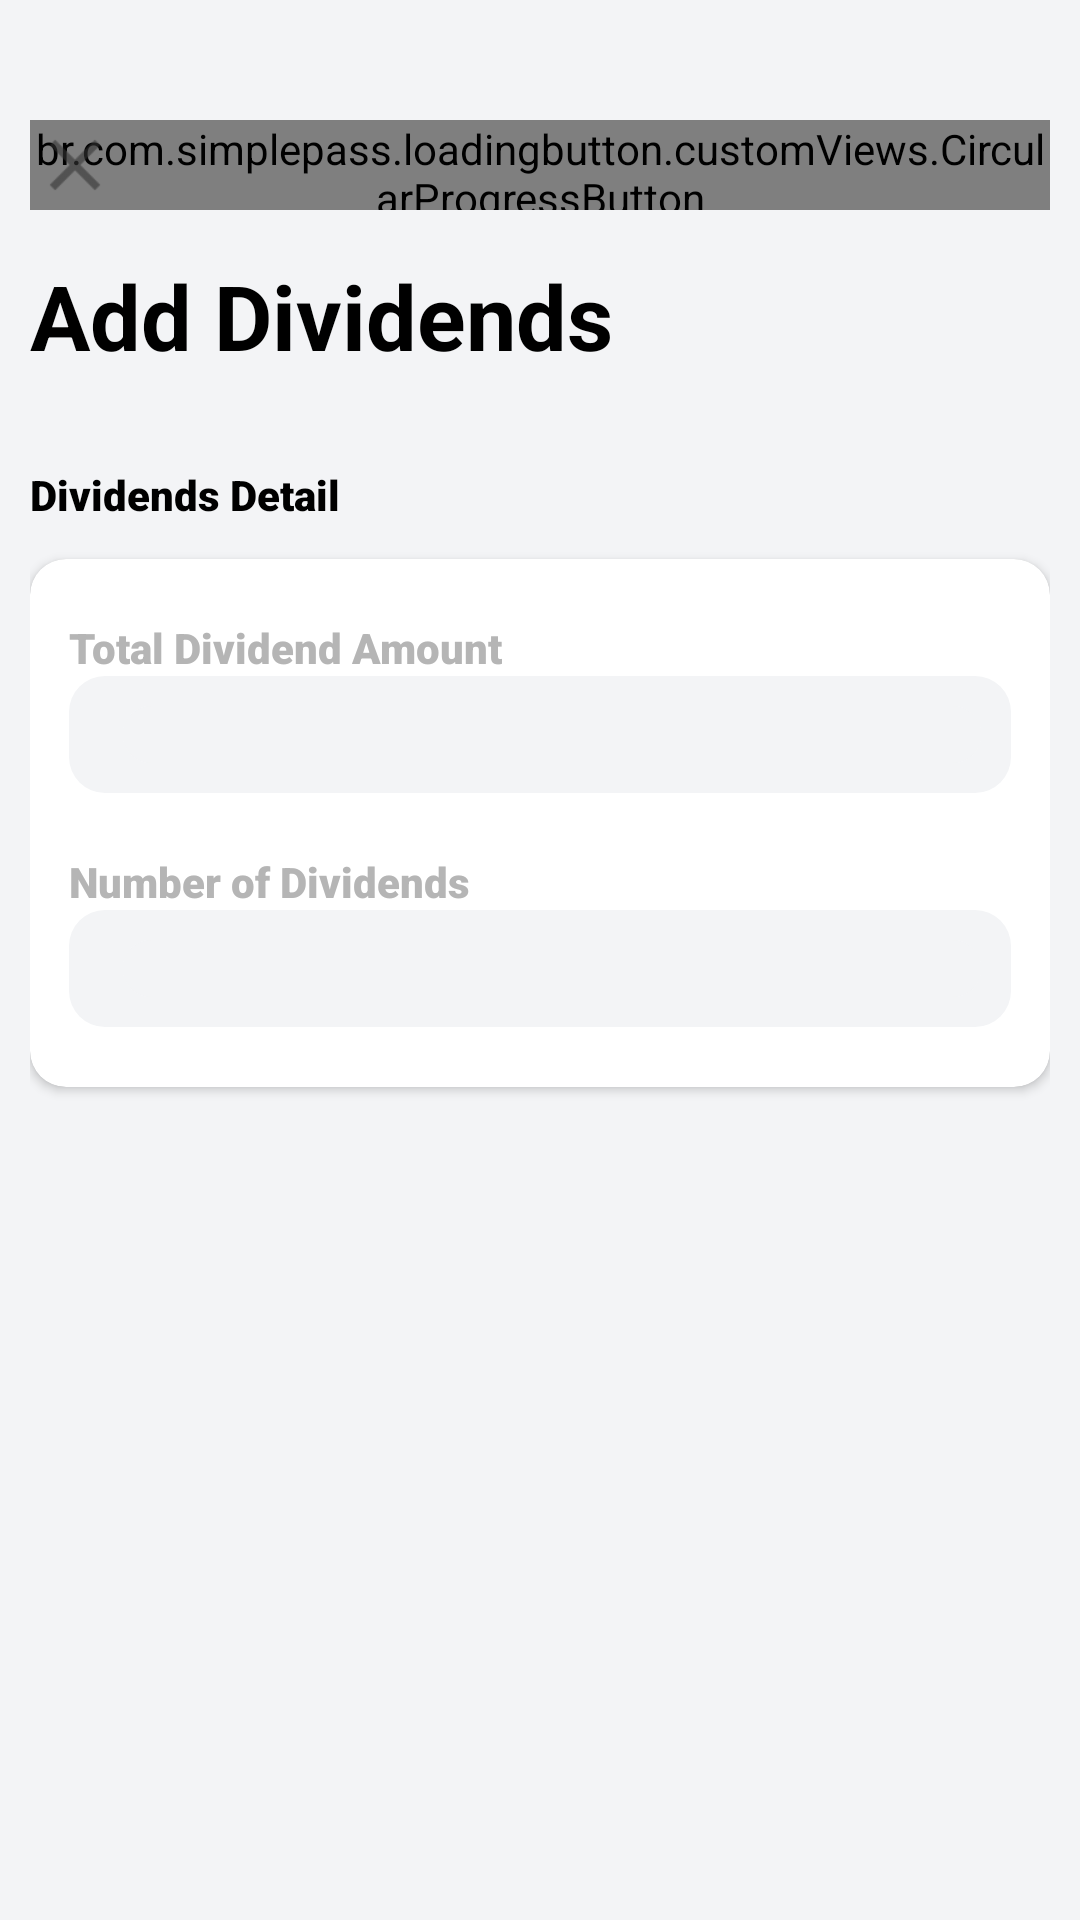

Here is an Android app screen rendered from its layout file. Give the layout XML and the strings, colors and styles it references.
<!-- AndroidManifest.xml: application theme Theme.MyBuffet -->
<!-- res/layout/fragment_add_dividend.xml -->
<?xml version="1.0" encoding="utf-8"?>
<androidx.constraintlayout.widget.ConstraintLayout xmlns:android="http://schemas.android.com/apk/res/android"
    xmlns:app="http://schemas.android.com/apk/res-auto"
    xmlns:tools="http://schemas.android.com/tools"
    android:id="@+id/frameLayout6"
    android:layout_width="match_parent"
    android:layout_height="match_parent"
    android:background="@color/background_primary"
    tools:context=".screens.addItem.AddDividend">


    <androidx.core.widget.NestedScrollView
        android:layout_width="match_parent"
        android:layout_height="match_parent"
        android:fillViewport="true">

        <LinearLayout
            android:layout_width="match_parent"
            android:layout_height="wrap_content"
            android:paddingHorizontal="10dp"
            android:orientation="vertical" >

            <androidx.constraintlayout.widget.ConstraintLayout
                android:layout_width="match_parent"
                android:layout_height="wrap_content">

                <br.com.simplepass.loadingbutton.customViews.CircularProgressButton
                    android:id="@+id/add_item_dividend_save_button"
                    android:layout_width="wrap_content"
                    android:layout_height="30sp"
                    android:layout_marginTop="40dp"
                    android:background="@drawable/btn_background_blue"
                    android:text="@string/add_item_save_button"
                    android:textColor="@android:color/white"
                    android:tint="@android:color/black"
                    app:layout_constraintEnd_toEndOf="parent"
                    app:layout_constraintTop_toTopOf="parent"
                    app:spinning_bar_color="@color/white"
                    app:spinning_bar_padding="6dp" />

                <ImageButton
                    android:id="@+id/add_item_dividend_close"
                    android:layout_width="30dp"
                    android:layout_height="30dp"
                    android:layout_marginTop="40dp"
                    android:background="@drawable/ic_close_symbol"
                    android:tint="@android:color/black"
                    app:layout_constraintStart_toStartOf="parent"
                    app:layout_constraintTop_toTopOf="parent"
                    app:tint="@android:color/black" />

                <TextView
                    android:id="@+id/textView4"
                    android:layout_width="wrap_content"
                    android:layout_height="wrap_content"
                    android:layout_marginTop="15dp"
                    android:text="@string/add_item_dividend_title"
                    android:textColor="@color/black"
                    android:textSize="30sp"
                    android:textStyle="bold"
                    app:layout_constraintStart_toStartOf="parent"
                    app:layout_constraintTop_toBottomOf="@+id/add_item_dividend_close" />


            </androidx.constraintlayout.widget.ConstraintLayout>


            <androidx.constraintlayout.widget.ConstraintLayout
                android:layout_width="match_parent"
                android:layout_height="wrap_content"
                android:layout_marginTop="30dp"
                android:layout_marginBottom="12dp">

                <TextView
                    android:id="@+id/add_items_dividend_sub_title"
                    android:layout_width="wrap_content"
                    android:layout_height="wrap_content"
                    android:fontFamily="@string/font_roboto_black"
                    android:text="@string/add_item_dividend_subtitle"
                    android:textColor="@color/black"
                    android:textSize="14sp"
                    app:layout_constraintStart_toStartOf="parent"
                    app:layout_constraintTop_toTopOf="parent" />

            </androidx.constraintlayout.widget.ConstraintLayout>

            <androidx.cardview.widget.CardView
                android:layout_width="match_parent"
                android:layout_height="wrap_content"
                app:cardBackgroundColor="@color/background_card"
                app:cardCornerRadius="12dp">


                <LinearLayout
                    android:layout_width="match_parent"
                    android:layout_height="match_parent"
                    android:paddingHorizontal="13dp"
                    android:paddingVertical="20dp"
                    android:orientation="vertical">


                    <TextView
                        android:id="@+id/textView8"
                        android:layout_width="match_parent"
                        android:layout_height="wrap_content"
                        android:fontFamily="@string/font_roboto_black"
                        android:text="@string/add_item_dividend_amount_label"
                        android:textColor="@color/grayText" />
                    <androidx.constraintlayout.widget.ConstraintLayout
                        android:layout_width="match_parent"
                        android:layout_height="wrap_content"
                        android:background="@drawable/layout_pill_bg">
                        <EditText
                            android:id="@+id/add_item_dividend_input_amount"
                            android:layout_width="match_parent"
                            android:layout_height="wrap_content"
                            android:layout_marginStart="8dp"
                            android:background="@drawable/layout_pill_bg"
                            android:ems="10"
                            android:inputType="numberDecimal"
                            android:padding="0dp"
                            android:textColor="#000000"
                            android:textSize="14sp"
                            app:boxStrokeWidth="0dp"
                            app:boxStrokeWidthFocused="0dp"
                            app:layout_constraintBottom_toBottomOf="parent"
                            app:layout_constraintStart_toStartOf="parent"
                            app:layout_constraintTop_toTopOf="parent" />
                    </androidx.constraintlayout.widget.ConstraintLayout>

                    <TextView
                        android:id="@+id/textView9"
                        android:layout_width="match_parent"
                        android:layout_height="wrap_content"
                        android:layout_marginTop="20dp"
                        android:fontFamily="@string/font_roboto_black"
                        android:text="@string/add_item_dividend_number_label"
                        android:textColor="@color/grayText" />
                    <androidx.constraintlayout.widget.ConstraintLayout
                        android:layout_width="match_parent"
                        android:layout_height="wrap_content"
                        android:background="@drawable/layout_pill_bg">
                        <EditText
                            android:id="@+id/add_item_dividend_input_number"
                            android:layout_width="match_parent"
                            android:layout_height="wrap_content"
                            android:layout_marginStart="8dp"
                            android:background="@drawable/layout_pill_bg"
                            android:ems="10"
                            android:textSize="14sp"
                            android:inputType="number"
                            android:padding="0dp"
                            android:textColor="#000000"
                            app:boxStrokeWidth="0dp"
                            app:boxStrokeWidthFocused="0dp"
                            app:layout_constraintBottom_toBottomOf="parent"
                            app:layout_constraintStart_toStartOf="parent"
                            app:layout_constraintTop_toTopOf="parent" />
                    </androidx.constraintlayout.widget.ConstraintLayout>

                </LinearLayout>


            </androidx.cardview.widget.CardView>


        </LinearLayout>
    </androidx.core.widget.NestedScrollView>

</androidx.constraintlayout.widget.ConstraintLayout>
<!-- resources referenced by this layout -->
<resources>
  <color name="background_card">#FFFFFFFF</color>
  <color name="background_primary">#FFF3F4F6</color>
  <color name="black">#FF000000</color>
  <color name="grayText">#FFB5B5B5</color>
  <color name="white">#FFFFFFFF</color>
  <!-- drawable btn_background_blue (drawable) -->
  <?xml version="1.0" encoding="utf-8"?>
  <selector xmlns:android="http://schemas.android.com/apk/res/android">
      <item android:state_pressed="false" android:state_selected="false">
          <shape android:shape="rectangle">
              <corners android:radius="6dp" />
              <solid android:color="@color/actionColor" />
              <padding android:left="0dp" android:top="0dp" android:right="0dp" android:bottom="0dp" />
          </shape>
      </item>
  </selector>
  <!-- drawable ic_close_symbol: png bitmap (drawable-hdpi, 238 bytes) -->
  <!-- drawable layout_pill_bg (drawable) -->
  <?xml version="1.0" encoding="UTF-8"?>
  <shape xmlns:android="http://schemas.android.com/apk/res/android">
      <solid android:color="@color/background_primary"/>
      <corners android:radius="12dp"/>
      <padding android:left="10dp" android:top="10dp" android:right="10dp" android:bottom="10dp" />
  </shape>
  <string name="add_item_dividend_amount_label">Total Dividend Amount</string>
  <string name="add_item_dividend_number_label">Number of Dividends</string>
  <string name="add_item_dividend_subtitle">Dividends Detail</string>
  <string name="add_item_dividend_title">Add Dividends</string>
  <string name="add_item_save_button">SAVE</string>
  <string name="font_roboto_black">sans-serif-black</string>
  <style name="Theme.MyBuffet" parent="Theme.MaterialComponents.DayNight.NoActionBar">
          
          <item name="colorPrimary">@color/accent_darker</item>
          <item name="colorPrimaryVariant">@color/accent_1</item>
          <item name="colorOnPrimary">@color/white</item>
          
          <item name="colorSecondary">@color/teal_200</item>
          <item name="colorSecondaryVariant">@color/teal_700</item>
          <item name="colorOnSecondary">@color/black</item>
          
          <item name="android:statusBarColor" tools:targetApi="l">?attr/colorPrimaryVariant</item>
          
          <item name="bottomNavigationStyle">@style/BottomNavigationViewStyle</item>
      </style>
  <color name="actionColor">#FF2F80ED</color>
  <color name="accent_darker">#FF40B2A6</color>
  <color name="accent_1">#FF57C9BD</color>
  <color name="teal_200">#FF03DAC5</color>
  <color name="teal_700">#FF018786</color>
  <style name="BottomNavigationViewStyle" parent="Widget.MaterialComponents.BottomNavigationView">
          <item name="itemTextColor">@drawable/bottom_nav_item_color</item>
          <item name="itemIconTint">@drawable/bottom_nav_item_color</item>
      </style>
  <!-- drawable bottom_nav_item_color (drawable) -->
  <?xml version="1.0" encoding="utf-8"?>
  <selector xmlns:android="http://schemas.android.com/apk/res/android">
      <item android:color="@color/tab_bar_item_color_active" android:state_checked="true"/>
      <item android:color="@color/tab_bar_item_color_inactive"/>
  </selector>
  <color name="tab_bar_item_color_active">#FF40B2A6</color>
  <color name="tab_bar_item_color_inactive">#FF3A3A3A</color>
</resources>
